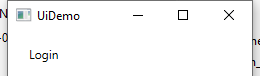
Task: Demostración de REFramework con UiDemo
Workflow: Process

Step 1: Attach Window UiDemo on the element in window 'UiDemo' (uidemo.exe)
